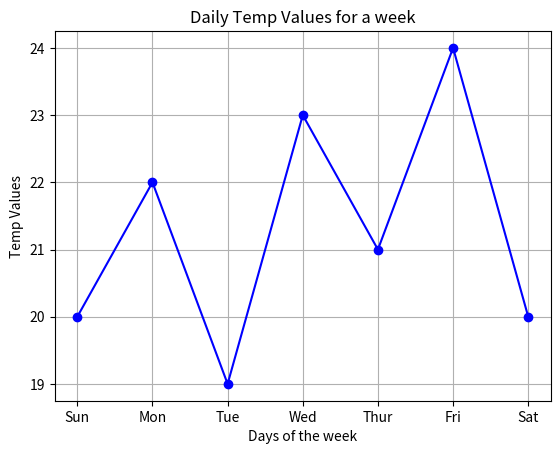

This chart was generated by the following Python code:
import matplotlib.pyplot as plt

days = ["Sun","Mon", "Tue", "Wed", "Thur", "Fri", "Sat"]
temp = [20, 22, 19, 23, 21, 24, 20]

plt.plot(days, temp, marker = "o", linestyle = "-", color = "blue" )

plt.title("Daily Temp Values for a week")
plt.xlabel("Days of the week")
plt.ylabel("Temp Values")
plt.grid(True)

plt.show()